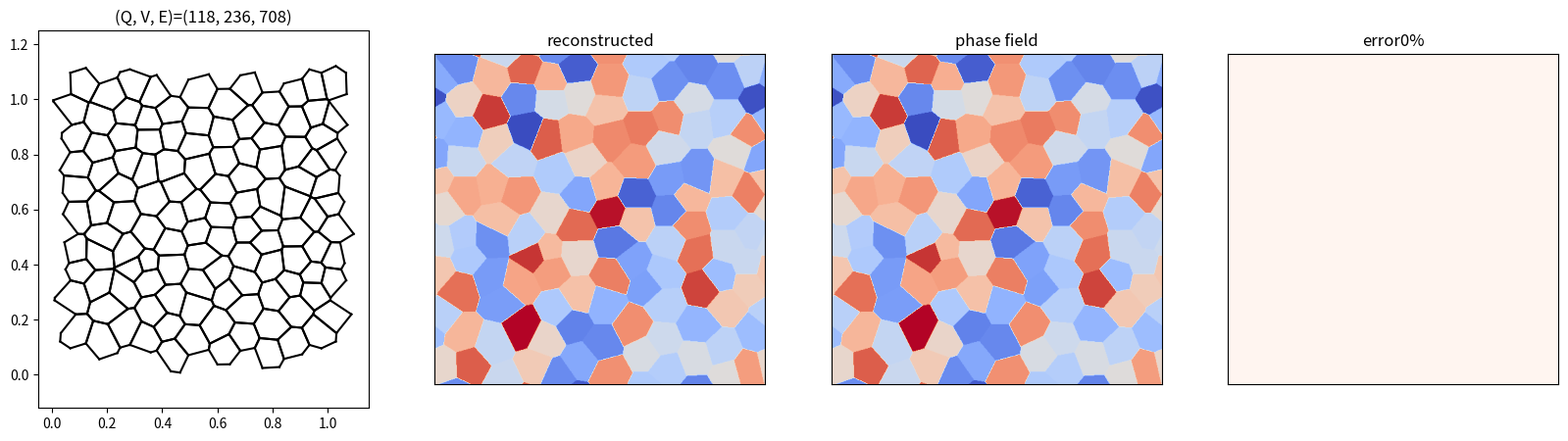

The matplotlib source for this figure:
#!/usr/bin/env python3
# -*- coding: utf-8 -*-
"""
Created on Mon Aug 15 16:27:17 2022

@author: yigongqin
"""


import PIL.ImageDraw as ImageDraw
import PIL.Image as Image
import numpy as np
import matplotlib.pyplot as plt
from matplotlib import cm
from matplotlib.colors import ListedColormap
coolwarm = cm.get_cmap('coolwarm', 256)
newcolors = coolwarm(np.linspace(0, 1, 256*100))
ly = np.array([255/256, 255/256, 255/256, 1])
newcolors[0, :] = ly
newcmp = ListedColormap(newcolors)
from scipy.spatial import Voronoi
from math import pi
#from shapely.geometry.polygon import Polygon
#from shapely.geometry import Point
from collections import defaultdict
import math
import argparse


def angle_norm(angular):

    return - ( 2*(angular + pi/2)/(pi/2) - 1 )

eps = 1e-12
def in_bound(x, y):
    
    if x>=-eps and x<=1+eps and y>=-eps and y<=1+eps:
        return True
    else:
        return False
    


def periodic_move_p(p, pc):

    if p[0]<pc[0]-0.5-eps: p[0]+=1
    if p[0]>pc[0]+0.5+eps: p[0]-=1
    if p[1]<pc[1]-0.5-eps: p[1]+=1
    if p[1]>pc[1]+0.5+eps: p[1]-=1    



def periodic_move(p, pc):
    x,  y  = p
    xc, yc = pc
    """
    if x<xc-0.5-eps: x+=1
    if x>xc+0.5+eps: x-=1
    if y<yc-0.5-eps: y+=1
    if y>yc+0.5+eps: y-=1    
    """
    rel_x = x - xc
    rel_y = y - yc
    x += -1*(rel_x>0.5) + 1*(rel_x<-0.5) 
    y += -1*(rel_y>0.5) + 1*(rel_y<-0.5) 
    
    
    assert -0.5<x - xc<0.5
    assert -0.5<y - yc<0.5
    return [x, y]


def periodic_dist_(p, pc):
    
    x,  y  = p
    xc, yc = pc
    
    if x<xc-0.5-eps: x+=1
    if x>xc+0.5+eps: x-=1
    if y<yc-0.5-eps: y+=1
    if y>yc+0.5+eps: y-=1         
           
    return math.sqrt((x-xc)**2 + (y-yc)**2)





def linked_edge_by_junction(j1, j2):
    
    
    if len(set(j1).intersection(set(j2)))==2:
        return True
    else:
        return False
    

def counterclock(point, center):
    # Vector between point and the origin: v = p - o
    vector = [point[0]-center[0], point[1]-center[1]]
    # Length of vector: ||v||
    lenvector = math.hypot(vector[0], vector[1])
    # If length is zero there is no angle
    if lenvector == 0:
        return -math.pi, 0
    # Normalize vector: v/||v||
    angle = math.atan2(vector[1], vector[0])
    # Negative angles represent counter-clockwise angles so we need to subtract them 
    # from 2*pi (360 degrees)
    if angle < 0:
        return 2*math.pi+angle, lenvector
    # I return first the angle because that's the primary sorting criterium
    # but if two vectors have the same angle then the shorter distance should come first.
    return angle, lenvector

def hexagonal_lattice(dx=0.05, noise=0.0001, BC='periodic'):
    # Assemble a hexagonal lattice
    rows, cols = int(1/dx)+1, int(1/dx)
    print('cols and rows of grains: ', cols, rows)
    shiftx, shifty = 0.1*dx, 0.25*dx
    points = []
    in_points = []
    randNoise = np.random.multivariate_normal(mean=np.zeros(2), cov=np.eye(2)*noise, size=rows*cols*5)
    count = 0
    for row in range(rows*2):
        for col in range(cols):
            count+=1
            x = ( (col + (0.5 * (row % 2)))*np.sqrt(3) )*dx + shiftx
            y = row*0.5 *dx + shifty
         
            x += randNoise[count,0]
            y += randNoise[count,1]
            
            if in_bound(x, y):
              in_points.append([x,y])
              points.append([x,y])
              if BC == 'noflux':
                  points.append([-x,y])
                  points.append([x,-y])
                  points.append([2-x,y])
                  points.append([x,2-y])
              if BC == 'periodic':
                  points.append([x+1,y])
                  points.append([x-1,y])
                  points.append([x,y+1])
                  points.append([x,y-1])                  
                  points.append([x+1,y+1])
                  points.append([x-1,y-1])
                  points.append([x-1,y+1])
                  points.append([x+1,y-1])                     

    return points, in_points




        
class graph:
    def __init__(self, lxd: float = 40, seed: int = 1, noise: float = 0.01):
        self.mesh_size, self.ini_grain_size = 0.08, 4
        self.ini_height, self.final_height = 2, 50
        self.patch_size = 40
        self.lxd = lxd
        self.seed = seed
        s = int(lxd/self.mesh_size)+1
        self.imagesize = (s, s)
        self.vertices = defaultdict(list) ## vertices coordinates
        self.vertex2joint = defaultdict(set) ## (vertex index, x coordiante, y coordinate)  -> (region1, region2, region3)
        self.vertex_neighbor = defaultdict(set)
        self.edges = []  ## index linkage
       # self.edge_len = []
        self.regions = defaultdict(list) ## index group
        self.region_coors = defaultdict(list)
        self.region_edge = defaultdict(set)
        self.region_center = defaultdict(list)
       # self.region_coors = [] ## region corner coordinates
        self.density = self.ini_grain_size/lxd
        self.noise = noise/lxd/(lxd/self.patch_size)
        self.BC = 'periodic'
        self.alpha_field = np.zeros((self.imagesize[0], self.imagesize[1]), dtype=int)
        self.alpha_field_dummy = np.zeros((2*self.imagesize[0], 2*self.imagesize[1]), dtype=int)
        self.error_layer = 0
        
        self.raise_err = False
        self.save = None
        
        randInit = True
        
        if randInit:
            np.random.seed(seed)
            
            try:
            
                self.random_voronoi()
                self.joint2vertex = dict((tuple(sorted(v)), k) for k, v in self.vertex2joint.items())
                self.alpha_pde = self.alpha_field
                self.update(init=True)
            
            except:
                self.noise = 0
                self.edges = [] 
                self.vertex2joint = defaultdict(set)
                self.random_voronoi()
                self.joint2vertex = dict((tuple(sorted(v)), k) for k, v in self.vertex2joint.items())
                self.alpha_pde = self.alpha_field
                self.update(init=True)            
            
            self.num_regions = len(self.regions)
            self.num_vertices = len(self.vertices)
            self.num_edges = len(self.edges)
            
            cur_grain, counts = np.unique(self.alpha_pde, return_counts=True)
            self.area_counts = dict(zip(cur_grain, counts))

            
            # sample orientations
            ux = np.random.randn(self.num_regions)
            uy = np.random.randn(self.num_regions)
            uz = np.random.randn(self.num_regions)
            self.theta_x = np.zeros(1 + self.num_regions)
            self.theta_z = np.zeros(1 + self.num_regions)
            self.theta_x[1:] = np.arctan2(uy, ux)%(pi/2)
            self.theta_z[1:] = np.arctan2(np.sqrt(ux**2+uy**2), uz)%(pi/2)

    
    def layer_grain_distribution(self):
        
        grain_area = np.array(list(self.area_counts.values()))*self.mesh_size**2
        grain_size = np.sqrt(4*grain_area/pi)
        mu = np.mean(grain_size)
        std = np.std(grain_size)
        print(np.max(grain_size), np.min(grain_size))
        return mu, std

    def compute_error_layer(self):
        self.error_layer = np.sum(self.alpha_pde!=self.alpha_field)/len(self.alpha_pde.flatten())
        print('pointwise error at current layer: ', self.error_layer)
    
    def random_voronoi(self):

        mirrored_seeds, seeds = hexagonal_lattice(dx=self.density, noise = self.noise, BC = self.BC)
        vor = Voronoi(mirrored_seeds)     
    
       # regions = []
        reordered_regions = set()
       # vertices = []
        vert_map = {}
        vert_count = 0
       # edge_count = 0
        alpha = 0
       # edges = []
        
        for region in vor.regions:
            flag = True
            inboundpoints = 0
           # upper_bound = 2 if self.BC == 'periodic' else 1
            for index in region:
                if index == -1:
                    flag = False
                    break
                else:
                    x = vor.vertices[index, 0]
                    y = vor.vertices[index, 1]
                    if x<=-0.5-eps or y<=-0.5-eps or x>=1.5+eps or y>=1.5+eps:
                        flag = False
                        break
                    if x<=1+eps and y<=1+eps:
                        inboundpoints +=1
                           
            
                        
            if region != [] and flag:
               # polygon =  Polygon(vor.vertices[region]) 
               # if inboundpoints ==0 and not polygon.contains(Point(1,1)): continue
                '''
                valid region propertities
                '''
                
            #    regions.append(region)
                reordered_region = []
                

                
                for index in region:

                  #  point = tuple(vor.vertices[index])
                    x, y = round(vor.vertices[index][0]%1, 4), round(vor.vertices[index][1]%1, 4)
                    point = (x, y)
                    if point not in vert_map:
                        self.vertices[vert_count] = point
                        vert_map[point] = vert_count
                        reordered_region.append(vert_count)
                        vert_count += 1
                    else:
                        reordered_region.append(vert_map[point])
                
                if tuple(sorted(reordered_region)) not in reordered_regions:
                    reordered_regions.add(tuple(sorted(reordered_region)))

                else:
                    continue

                alpha += 1                           
              #  sorted_vert = reordered_region    
                for i in range(len(reordered_region)):

                    self.vertex2joint[reordered_region[i]].add(alpha)  
                    """
                    cur = sorted_vert[i]
                    nxt = sorted_vert[i+1] if i<len(sorted_vert)-1 else sorted_vert[0]
                    self.edges.update({edge_count:[cur, nxt]})
                    edge_count += 1
                    """                    
                    
        for k, v in self.vertex2joint.items():
            if len(v)!=3:
                print(k, v)
                
                

    
      #  vor.filtered_points = seeds
      #  vor.filtered_regions = regions
   # @njit(parallel=True)
    def para_pixel(self, img, s):
        
        
        for i in range(s):
            for j in range(s):
                ii, jj, = i ,j
                if img[i,j,2]==0:

                    if img[i+s,j,2]>0:
                        ii += s
                    elif img[i,j+s,2]>0:
                        jj += s
                    elif img[i+s,j+s,2]>0:
                        ii += s
                        jj += s
                    else:
                       # print('wrong', self.seed)
                        if self.raise_err:
                            raise ValueError(i,j)
                        else: 
                            pass
                        
                self.alpha_field[i,j] = img[ii,jj,0]*255*255+img[ii,jj,1]*255+img[ii,jj,2]    
        if self.raise_err:
            assert np.all(self.alpha_field>0), self.seed
        
    def plot_polygons(self):
        """
        Input: region_coors
        Output: alpha_field, just index

        """
        
        
        s = self.imagesize[0]
        image = Image.new("RGB", (2*s, 2*s))       
        draw = ImageDraw.Draw(image)
          
        # Add polygons 
        for region_id, poly in self.region_coors.items():
            Rid = region_id//(255*255)
            Gid = (region_id - Rid*255*255)//255
            Bid = region_id - Rid*255*255 - Gid*255
            orientation = tuple([Rid, Gid, Bid])
            p = []

            #poly = np.asarray(poly*pic_size[0], dtype=int) 
            for i in range(len(poly)):
                coor = np.asarray(np.array(poly[i])*s, dtype=int)
                p.append(tuple(coor))
          #  print(p)
            if len(p)>1:
                draw.polygon(p, fill=orientation) 

        img = np.asarray(image)
        
        self.para_pixel(img, s)
                

        """
        for i in range(2*s):
            for j in range(2*s):
                alpha = img[i,j,0]*255*255+img[i,j,1]*255+img[i,j,2]   
                self.alpha_field_dummy[i,j] = alpha 
        """
        
        self.compute_error_layer()
     
    def show_data_struct(self):
        

        fig, ax = plt.subplots(1, 4, figsize=(20, 5))
        
        Q, V, E = len(self.regions), len(self.vertex_neighbor), len(self.edges)

        
        for coors in self.region_coors.values():
            for i in range(len(coors)):
                cur = coors[i]
                nxt = coors[i+1] if i<len(coors)-1 else coors[0]
                ax[0].plot([cur[0],nxt[0]], [cur[1],nxt[1]], 'k')
                
        x, y = zip(*self.region_center.values())     
    
      #  ax[0].scatter(list(x), list(y), c = 'k')
        ax[0].axis("equal")
        ax[0].set_title('(Q, V, E)=(%d, %d, %d)'%(Q, V, E))

        
        ax[1].imshow(self.theta_z[self.alpha_field]/pi*180, origin='lower', cmap=newcmp, vmin=0, vmax=90)
        ax[1].set_xticks([])
        ax[1].set_yticks([])
        ax[1].set_title('reconstructed') 
        
        ax[2].imshow(self.theta_z[self.alpha_pde]/pi*180, origin='lower', cmap=newcmp, vmin=0, vmax=90)
        ax[2].set_xticks([])
        ax[2].set_yticks([])
        ax[2].set_title('phase field')         
        
        ax[3].imshow(1*(self.alpha_pde!=self.alpha_field),cmap='Reds',origin='lower')
        ax[3].set_xticks([])
        ax[3].set_yticks([])
        p_err = int(np.round(self.error_layer*100))
        ax[3].set_title('error'+'%d'%(p_err)+'%')           
              
        
        if self.save:
            plt.savefig(self.save, dpi=400)
       
    def update(self, init = False):
        
        """
        Input: joint2vertex, vertices, edges, 
        Output: region_coors, vertex_neighbor
        """
      #  self.edge_len.clear()
        
      #  self.vertex2joint = dict((v, k) for k, v in self.joint2vertex.items())
        self.vertex_neighbor.clear()                    
   
        # form region
        self.regions.clear()
        self.region_coors.clear()
        self.region_center.clear()
        self.region_edge.clear()
        
        for k, v in self.joint2vertex.items():
            for region in set(k):
                self.regions[region].append(v)
                
                self.region_coors[region].append(self.vertices[v])
        cnt = 0
        edge_count = 0
        for region, verts in self.region_coors.items():
            if len(verts)<=1: continue
        #    assert len(verts)>1, ('one vertex is not a grain ', region, self.regions[region])
            
            moved_region = []

            vert_in_region = self.regions[region]
            grain_edge = set()

            prev, cur = 0, 0
            for i in range(len(vert_in_region)):
                
                for nxt in range(len(vert_in_region)): 
                    if nxt!=prev:
                        if init:
                            if linked_edge_by_junction(self.vertex2joint[vert_in_region[cur]], \
                                                    self.vertex2joint[vert_in_region[nxt]]):
                               break
                          
                        else:
                            if [vert_in_region[cur], vert_in_region[nxt]] in self.edges:
                                break
                            
                prev, cur = cur, nxt
                
            
            for i in range(1, len(vert_in_region)):
                verts[i] = periodic_move(verts[i], verts[i-1]) 

                
            inbound = [True, True]
            
            for vert in verts:
                inbound = [i and (j>-eps) for i, j in zip(inbound, vert)]  
            for vert in verts:
                vert = [i + 1*(not j) for i, j in zip(vert, inbound)]
                moved_region.append(vert)
        
            x, y = zip(*moved_region)
         
            self.region_center[region] = [np.mean(x), np.mean(y)]
            
            
            
            sort_index = sorted(range(len(moved_region)), \
                key = lambda x: counterclock(moved_region[x], self.region_center[region]))  
            
                
            self.region_coors[region] = [moved_region[i] for i in sort_index]
            
            sorted_vert = [vert_in_region[i] for i in sort_index]
            self.regions[region] = sorted_vert


            cnt += len(vert_in_region) 

            
            for i in range(len(sorted_vert)):
                cur = sorted_vert[i]
                nxt = sorted_vert[i+1] if i<len(sorted_vert)-1 else sorted_vert[0]
                
                grain_edge.add((cur, nxt))
                
                if init:
                    self.edges.append([cur, nxt])
                    edge_count += 1
                    
            self.region_edge[region] = grain_edge
           # self.edges.update(tent_edge)
              #  self.edges.add((link[1],link[0]))
      #  print('num vertices of grains', cnt)
        print('num edges, junctions', len([i for i in self.edges if i[0]>-1 ]), len(self.joint2vertex))        
        # form edge             

        for src, dst in self.edges:
            if src>-1:
                self.vertex_neighbor[src].add(dst)
                if src not in self.vertices:
                    print('in', self.vertex2joint[src])
                    print(src, 'not available')
                if dst not in self.vertices:
                    print(dst, 'not available',src) 
                    print('in', self.vertex2joint[dst])
                                       
               # self.edge_len.append(periodic_dist_(self.vertices[src], self.vertices[dst]))   
       # print('edge vertices', len(self.vertex_neighbor))    
        for v, n in self.vertex_neighbor.items():
            if len(n)!=3:
                print((v,n))
               # raise ValueError((v,n))

        if init:  
            self.plot_polygons()
       # self.compute_error_layer()



                
class GrainHeterograph:
    def __init__(self):
        self.features = {'grain':['x', 'y', 'z', 'area', 'extraV', 'cosx', 'sinx', 'cosz', 'sinz', 'span'],
                         'joint':['x', 'y', 'z', 'G', 'R', 'span']}
        self.mask = {}
        
        self.features_grad = {'grain':['darea'], 'joint':['dx', 'dy']}
        
    
        self.targets = {'grain':['darea', 'extraV'], 'joint':['dx', 'dy']}
        self.events = {'grain_event':'elimination', 'edge_event':'rotation'}    
        
        self.edge_type = [('grain', 'push', 'joint'), \
                          ('joint', 'pull', 'grain'), \
                          ('joint', 'connect', 'joint')]
        
        self.targets_scaling = {'grain':20, 'joint':5}    
            
        self.feature_dicts = {}
        self.target_dicts = {}
        self.edge_index_dicts = {}
        self.edge_weight_dicts = {}
        self.additional_features = {}
        
        self.physical_params = {}

    def form_gradient(self, prev, nxt, event_list, elim_list):
        
        self.event_list = event_list
        
        """
            
        Gradients for next prediction
            
        """        
        
        if nxt is not None:

        
            darea = nxt.feature_dicts['grain'][:,3:4] - self.feature_dicts['grain'][:,3:4]

           # for grain, scaleup in elim_list:
           #     if darea[grain]<=0:
           #         darea[grain] *= scaleup

            self.target_dicts['grain'] = self.targets_scaling['grain']*\
                np.hstack((darea, nxt.feature_dicts['grain'][:,4:5]))
                                         
            self.target_dicts['joint'] = self.targets_scaling['joint']*\
               self.subtract(nxt.feature_dicts['joint'][:,:2], self.feature_dicts['joint'][:,:2], 'next')

            
           # self.additional_features['nxt'] = nxt.edge_index_dicts
            
            

            ''' gradients '''
            
            # check if the grain neighbor of the junction is the same
            for i in range(len(self.mask['joint'])):
                if self.mask['joint'][i,0] == 1:
                    if i in nxt.vertex2joint and set(self.vertex2joint[i]) == set(nxt.vertex2joint[i]):
                        pass
                    else:
                        self.mask['joint'][i,0] = 0
                      #  print('not matched', i, self.vertex2joint[i])
                      


            
            '''edge'''

            self.edges = [[src, dst] for src, dst in self.edges if src>-1 and dst>-1]
            self.target_dicts['edge_event'] = -100*np.ones(len(self.edges), dtype=int)
 
            for i, pair in enumerate(self.edges):
                if pair in nxt.edges:
                    if tuple(pair) in event_list:
                        self.target_dicts['edge_event'][i] = 1
                    else:
                        self.target_dicts['edge_event'][i] = 0
                    
            print('number of positive/negative events', \
                  sum(self.target_dicts['edge_event']>0), sum(self.target_dicts['edge_event']==0))
            
            
            edge_pair = []    
            for i, el in enumerate(self.edge_weight_dicts[self.edge_type[2]][:,0]):
                if el > -1:
                    edge_pair.append([el, nxt.edge_weight_dicts[self.edge_type[2]][i,0]])
            
            assert len(self.edges) == len(edge_pair)
            
            self.mask['edge'] = np.ones(len(self.edges), dtype=int)
            self.target_dicts['edge'] = np.zeros(len(self.edges))
            
            for i, (el, el_n) in enumerate(edge_pair):
                
                if self.target_dicts['edge_event'][i]>0:
                    self.target_dicts['edge'][i] = 0.5*self.targets_scaling['joint']*(-el_n-el)
            
                else:
                    self.target_dicts['edge'][i] = 0.5*self.targets_scaling['joint']*(el_n-el)
                
                if self.target_dicts['edge_event'][i]<0 or el_n<-1:
                    self.mask['edge'][i] = 0
            

            
            
                
            '''grain'''    
                
                
            self.target_dicts['grain_event'] = np.zeros(len(self.mask['grain']), dtype=int)    
            for i in range(len(self.mask['grain'])):
                if self.mask['grain'][i] == 1 and nxt.mask['grain'][i] == 0:
                    self.target_dicts['grain_event'][i] = 1
                
            print('number of grain events', np.sum(self.target_dicts['grain_event']))



            self.gradient_max = {'joint':np.max(np.absolute(self.mask['joint']*self.target_dicts['joint'])),
                                 'grain':np.max(np.absolute(self.target_dicts['grain'])),
                                 'edge':np.max(np.absolute(self.mask['edge']*self.target_dicts['edge']))}   
            
            gradscale = np.absolute(self.mask['joint']*self.target_dicts['joint'])
            gradscale = gradscale[gradscale>0]
            
            self.gradient_scale = {'joint':np.mean(gradscale),\
                                   'grain':np.mean(np.absolute(self.target_dicts['grain']))}     
                
            print('maximum gradient', self.gradient_max)
            print('average gradient', self.gradient_scale)
            
            assert np.all(self.mask['joint']*self.target_dicts['joint']>-1) \
               and np.all(self.mask['joint']*self.target_dicts['joint']<1)
            assert np.all(self.target_dicts['grain']>-1) and (np.all(self.target_dicts['grain']<1))
            assert np.all(self.mask['edge']*self.target_dicts['edge']>-1) \
               and np.all(self.mask['edge']*self.target_dicts['edge']<1) 
            
           # del self.edges
           # del self.vertex2joint
                       
        """
            
        Gradients of history
            
        """
        
        
                                     
        if prev is None:
            self.prev_grad_grain = 0*self.feature_dicts['grain'][:,:1]
            self.prev_grad_joint = 0*self.feature_dicts['joint'][:,:2]
            self.prev_grad_edge  = 0*self.edge_weight_dicts[self.edge_type[2]][:,:1]
                    
        else:
            self.prev_grad_grain = self.targets_scaling['grain']*\
                (self.feature_dicts['grain'][:,3:4] - prev.feature_dicts['grain'][:,3:4]) 
            self.prev_grad_joint = self.targets_scaling['joint']*\
                self.subtract(self.feature_dicts['joint'][:,:2], prev.feature_dicts['joint'][:,:2], 'prev')
               # (self.feature_dicts['joint'][:,:2] - prev.feature_dicts['joint'][:,:2])             
            self.prev_grad_edge  = 0.5*self.targets_scaling['joint']*\
                self.subtract(self.edge_weight_dicts[self.edge_type[2]][:,:1], prev.edge_weight_dicts[self.edge_type[2]][:,:1], 'prev')
        
        self.feature_dicts['grain'][:,4] *= self.targets_scaling['grain']
        
        
        
        
        self.feature_dicts['grain'][:, len(self.features['grain'])-1] = self.span/120 
        self.feature_dicts['joint'][:, len(self.features['joint'])-1] = self.span/120
                                                 
        self.feature_dicts['grain'] = np.hstack((self.feature_dicts['grain'], self.prev_grad_grain))

        self.feature_dicts['joint'] = np.hstack((self.feature_dicts['joint'], self.prev_grad_joint)) 
                
        
      #  self.edge_weight_dicts[self.edge_type[2]] = np.hstack((self.edge_weight_dicts[self.edge_type[2]], 
      #                                                         self.prev_grad_edge)) 

        
        for nodes, features in self.features.items():
            self.features[nodes] = self.features[nodes] + self.features_grad[nodes]  
            assert len(self.features[nodes]) == self.feature_dicts[nodes].shape[1]


    @staticmethod
    def subtract(b, a, loc):
        
        short_len = len(a)
        
        if loc == 'prev':
            return np.concatenate((b[:short_len,:]-a, 0*b[short_len:,:]), axis=0)
            
        if loc == 'next':
            return b[:short_len,:]-a


    @staticmethod
    def fillup(b, a):

        short_len = len(a)
        
        return np.concatenate((a, 0*b[short_len:,:]), axis=0)
        
    def append_history(self, prev_list):
        
        exist = np.where(self.edge_weight_dicts[self.edge_type[2]][:,0]>-1)[0]
        self.edge_weight_dicts[self.edge_type[2]] = self.edge_weight_dicts[self.edge_type[2]][exist,:]
        
        
        for prev in prev_list:
            
            if prev is None:           
                prev_grad_grain = 0*self.feature_dicts['grain'][:,:1]
                prev_grad_joint = 0*self.feature_dicts['joint'][:,:2]  
            #    prev_edge_len = 0*self.edge_weight_dicts[self.edge_type[2]][:,:1]
            else:
                prev_grad_grain = self.fillup(self.prev_grad_grain, prev.prev_grad_grain)
                prev_grad_joint = self.fillup(self.prev_grad_joint, prev.prev_grad_joint)
            #    prev_edge_len = self.fillup(self.edge_weight_dicts[self.edge_type[2]][:,:1],
            #                                prev.edge_weight_dicts[self.edge_type[2]][:,:1])
            
            self.feature_dicts['grain'] = np.hstack((self.feature_dicts['grain'], prev_grad_grain))
            self.feature_dicts['joint'] = np.hstack((self.feature_dicts['joint'], prev_grad_joint))                                       
            
         #   self.edge_weight_dicts[self.edge_type[2]] = np.hstack((self.edge_weight_dicts[self.edge_type[2]], 
         #                                                          prev_edge_len))   
            
        return
    

if __name__ == '__main__':
    
    parser = argparse.ArgumentParser("Generate heterograph data")
    parser.add_argument("--mode", type=str, default = 'check')
    parser.add_argument("--seed", type=int, default = 1)

    args = parser.parse_args()        
        
    if args.mode == 'check':

        seed = 0
        g1 = graph(lxd = 40, seed=seed) 

        g1.show_data_struct()

    
    if args.mode == 'instance':
        
        for seed in range(args.seed*12, (args.seed+1)*12):
            print('\n')
            print('test seed', seed)

            g1 = graph(lxd = 40, seed=seed) 


          #  g1.show_data_struct() 
